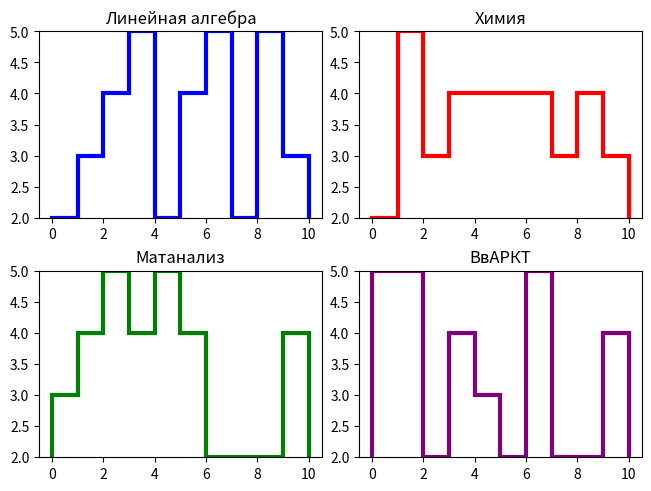

Generate this figure with matplotlib:

import matplotlib.pyplot as plt
from random import *


y = [randint(2, 5) for _ in range(10)]
y1 = [randint(2, 5) for _ in range(10)]
y2 = [randint(2, 5) for _ in range(10)]
y3 = [randint(2, 5) for _ in range(10)]

fig = plt.figure(layout="constrained")
ax_array = fig.subplots(2, 2, squeeze=False)
#
# [redacted]
ax_array[0,0].stairs(y, linewidth = 3, color = 'b')
ax_array[0,1].stairs(y1, linewidth = 3, color = 'r')
ax_array[1,0].stairs(y2, linewidth = 3, color = 'g')
ax_array[1,1].stairs(y3, linewidth = 3, color = 'purple')

ax_array[0,0].set_ylim([2, 5])
ax_array[0,1].set_ylim([2, 5])
ax_array[1,0].set_ylim([2, 5])
ax_array[1,1].set_ylim([2, 5])

ax_array[0,0].set_title('Линейная алгебра')
ax_array[0,1].set_title('Химия')
ax_array[1,0].set_title('Матанализ')
ax_array[1,1].set_title('ВвАРКТ')

plt.show()
